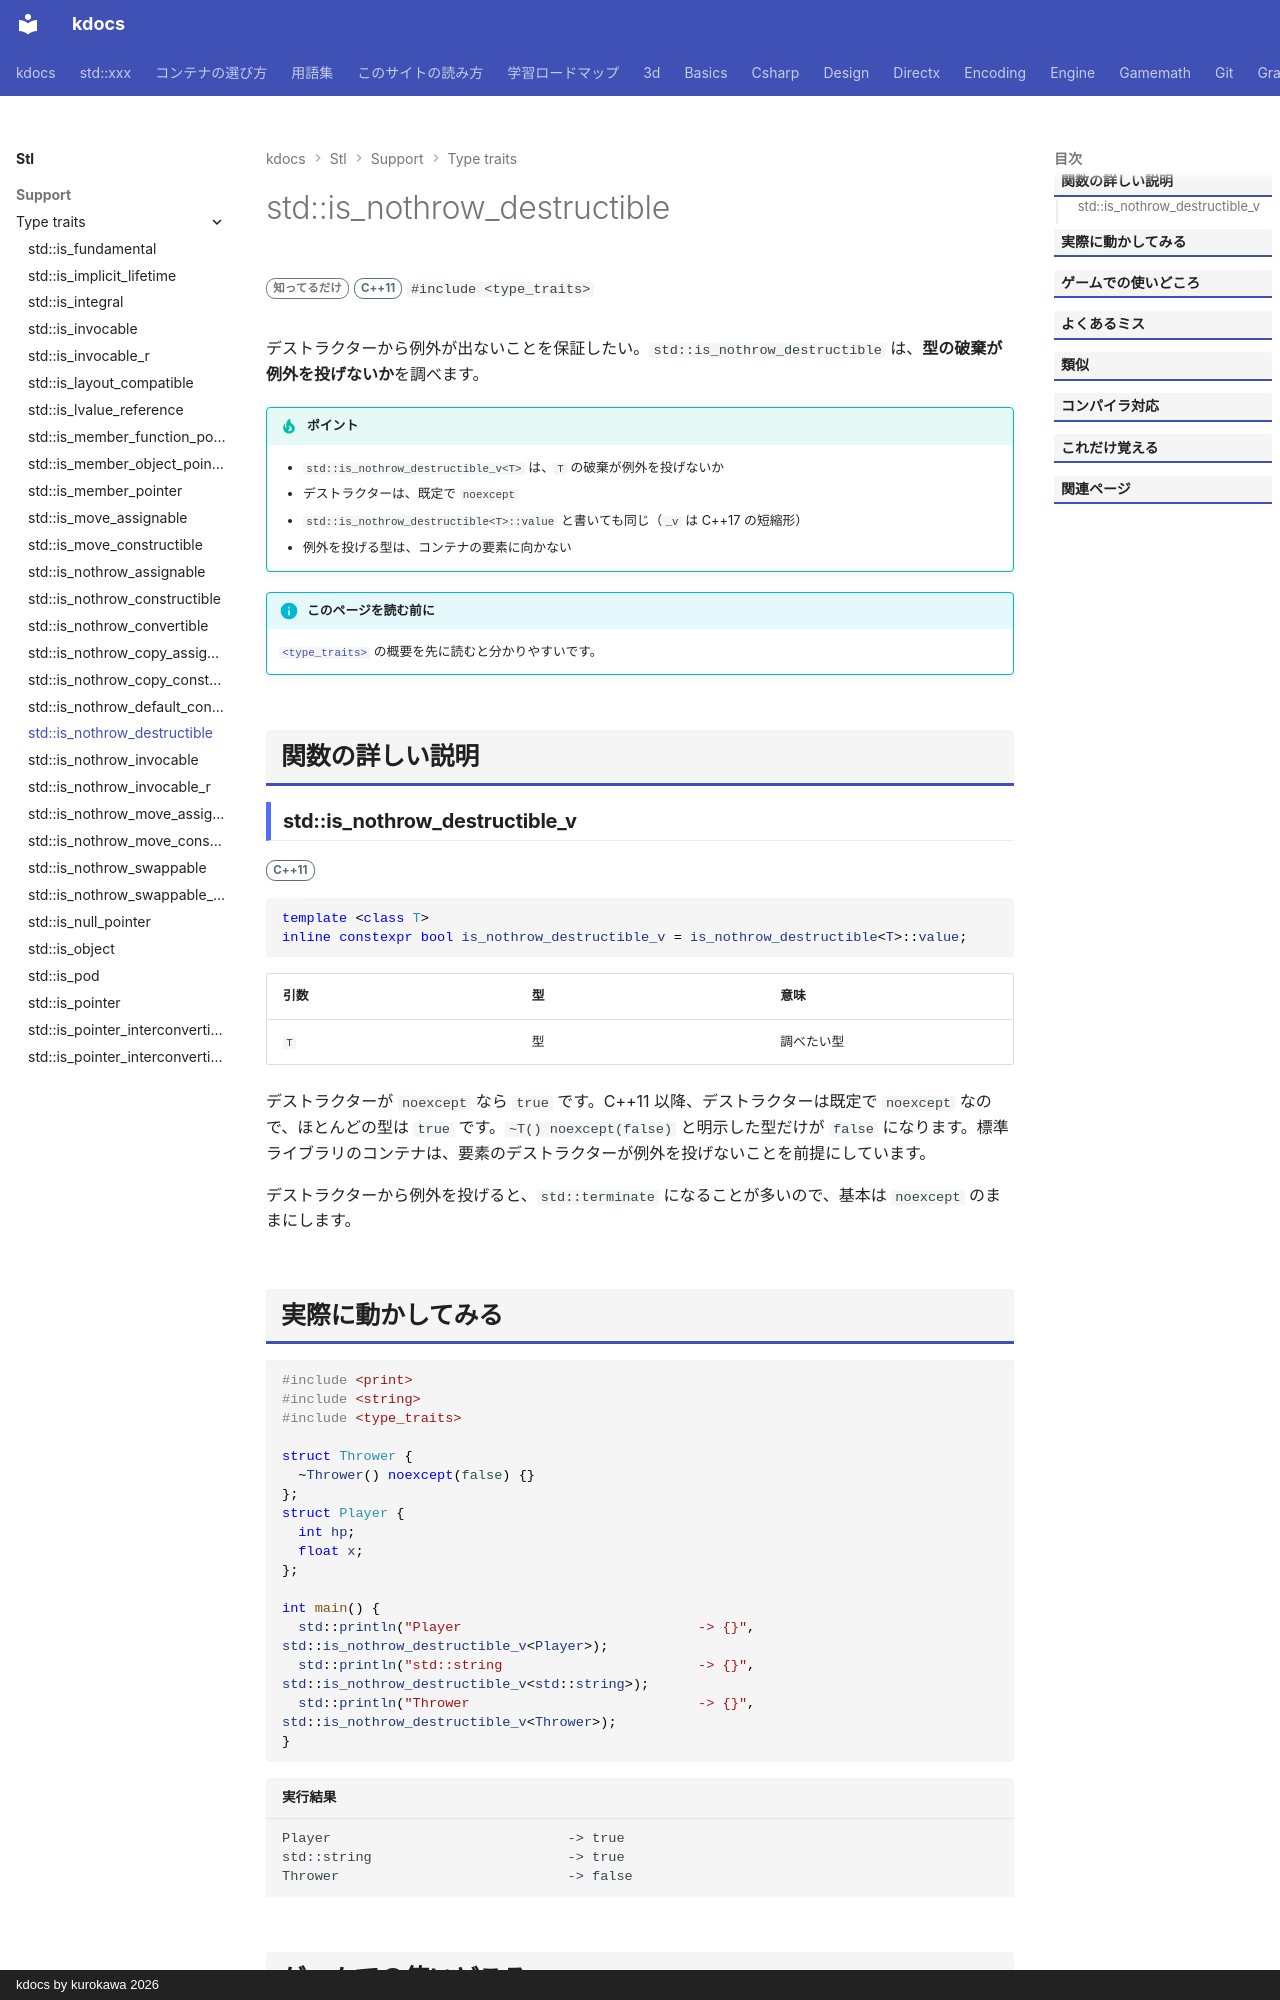

repository: qwzxdf/kdocs · page: stl/support/type_traits/is_nothrow_destructible/index.html · generator: mkdocs · copyright: kdocs by kurokawa 2026

---
title: std::is_nothrow_destructible
summary: "デストラクタが例外を投げない型かを調べる。"
order: 900
group: 型の性質（<type_traits>）
tags:
  - 型・言語サポート
---

# std::is_nothrow_destructible

<div class="page-badges" markdown>
<span class="rank rank-rare">知ってるだけ</span>
<span class="ver ver-11">C++11</span>
`#include <type_traits>`
</div>

デストラクターから例外が出ないことを保証したい。`std::is_nothrow_destructible` は、<strong>型の破棄が例外を投げないか</strong>を調べます。

!!! tip "ポイント"
    - `std::is_nothrow_destructible_v<T>` は、`T` の破棄が例外を投げないか
    - デストラクターは、既定で `noexcept`
    - `std::is_nothrow_destructible<T>::value` と書いても同じ（`_v` は C++17 の短縮形）
    - 例外を投げる型は、コンテナの要素に向かない

!!! info "このページを読む前に"
    [`<type_traits>`](../type_traits.md) の概要を先に読むと分かりやすいです。

## 関数の詳しい説明

### std::is_nothrow_destructible_v {#is_nothrow_destructible}

<span class="ver ver-11">C++11</span>

```cpp
template <class T>
inline constexpr bool is_nothrow_destructible_v = is_nothrow_destructible<T>::value;
```

| 引数 | 型 | 意味 |
| --- | --- | --- |
| `T` | 型 | 調べたい型 |

デストラクターが `noexcept` なら `true` です。C++11 以降、デストラクターは既定で `noexcept` なので、ほとんどの型は `true` です。`~T() noexcept(false)` と明示した型だけが `false` になります。標準ライブラリのコンテナは、要素のデストラクターが例外を投げないことを前提にしています。

デストラクターから例外を投げると、`std::terminate` になることが多いので、基本は `noexcept` のままにします。
